The GitHub repository aviogit/dynamic-hand-gesture-classification-datasets contains a labelled image folder "dynamic-hand-gestures-LMHGD-dataset-double-view" with 13 categories: catching, catching hands up, line gesture, pointing, pointing with hand raised, resting, rotating, scroll finger, shaking, shaking low, shaking raised fist, slicing, zoom gesture. Examples follow, each with its label.

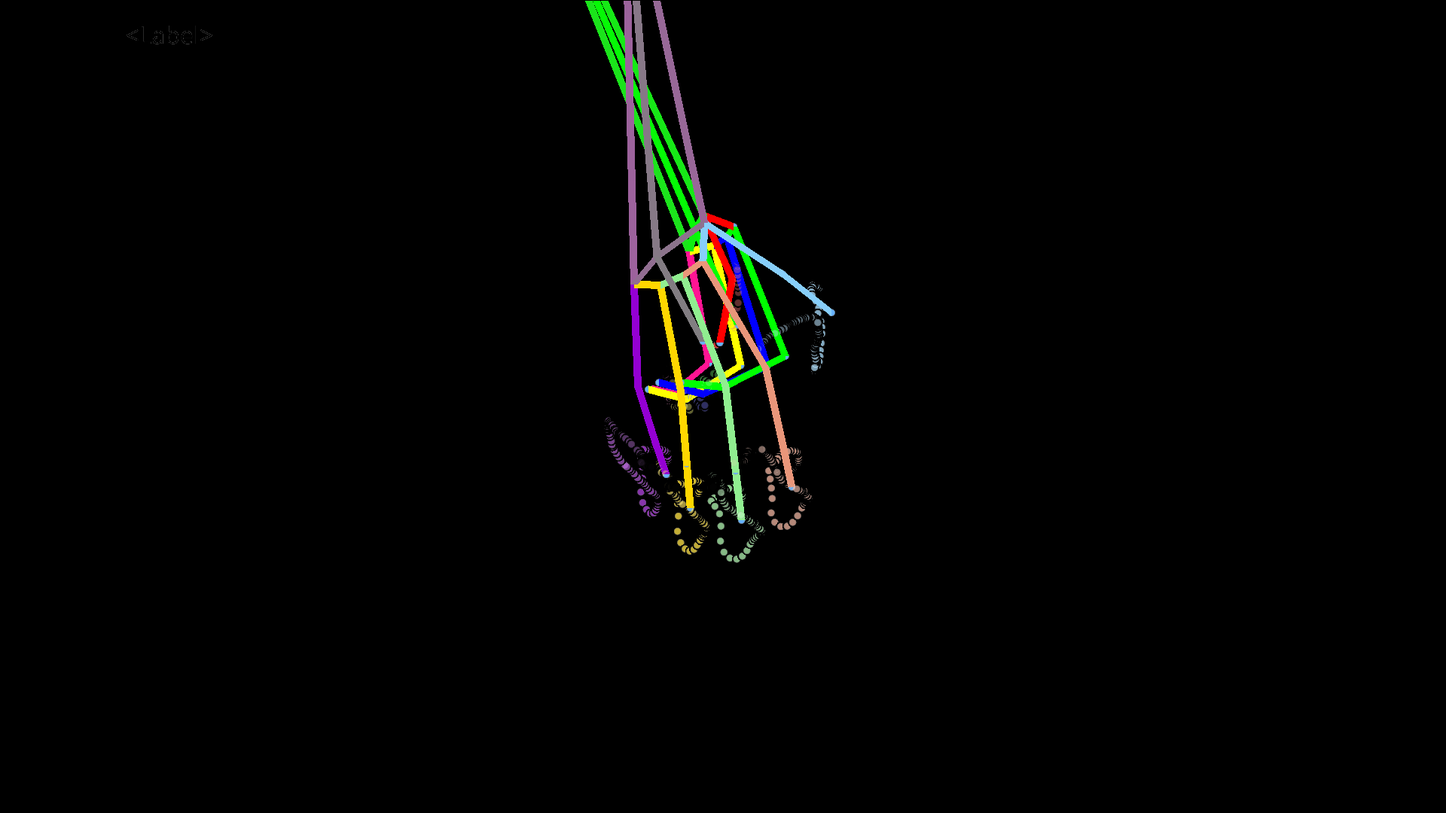
Label: shaking raised fist

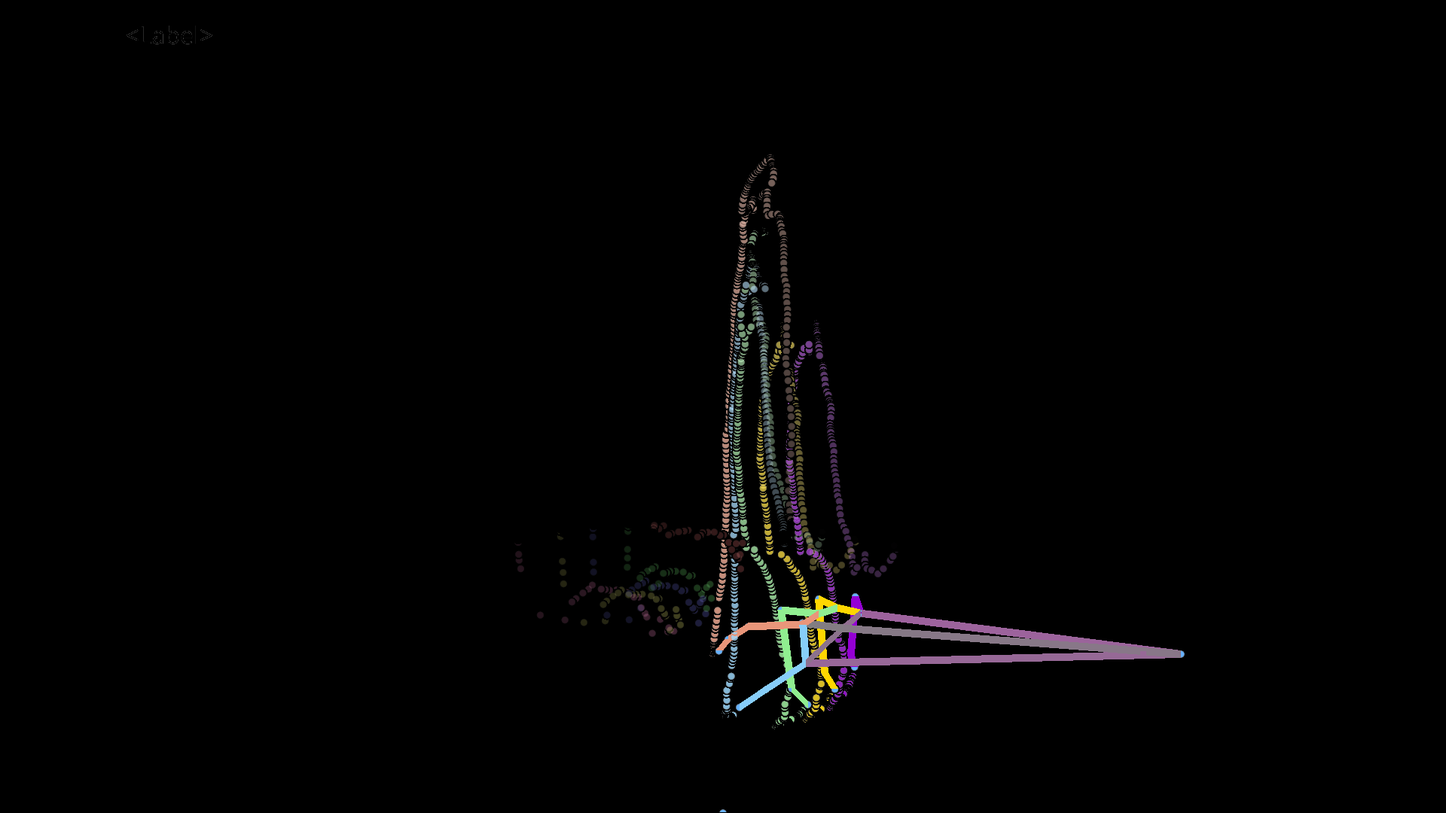
Label: scroll finger

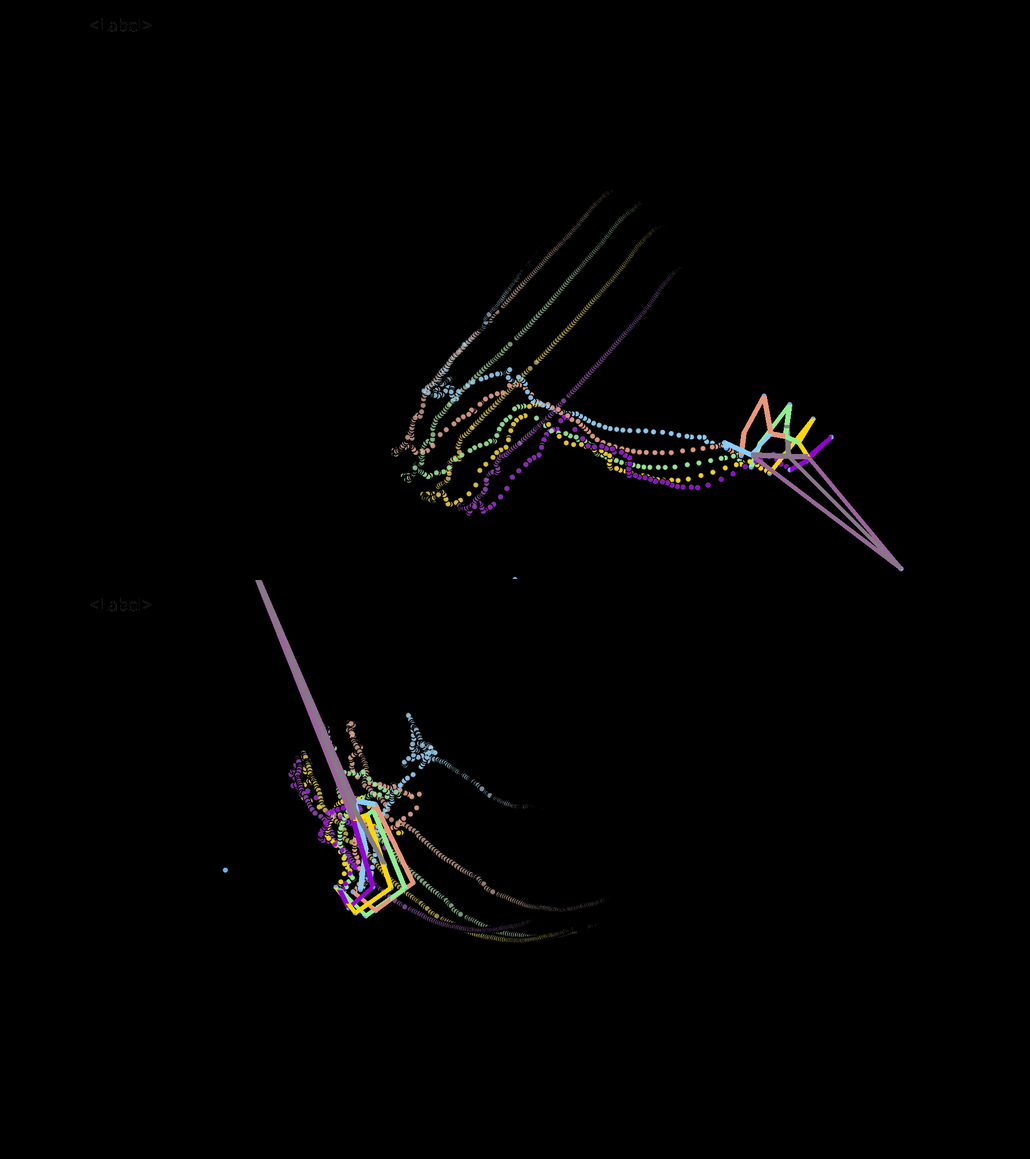
Label: shaking low

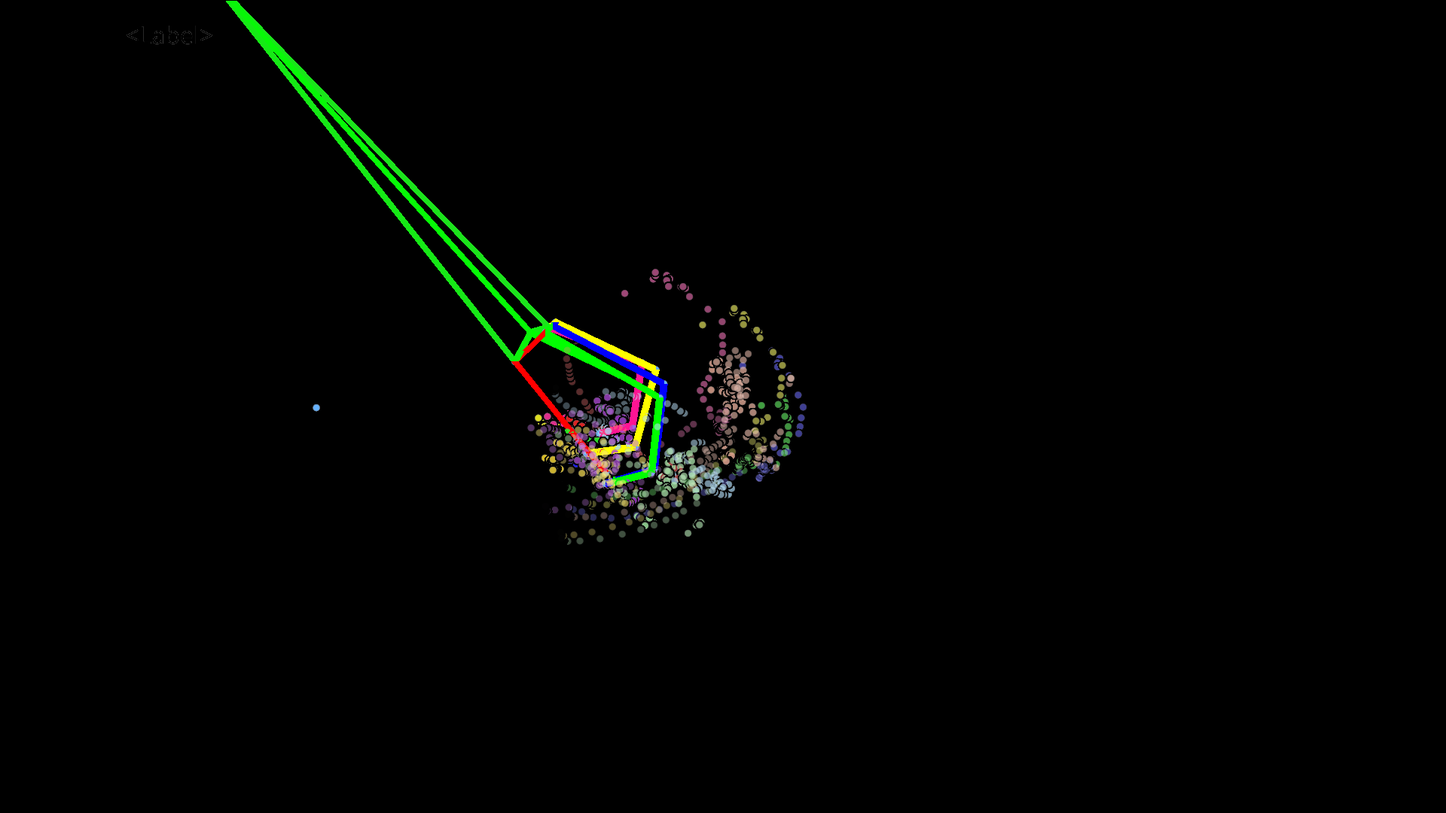
Label: zoom gesture

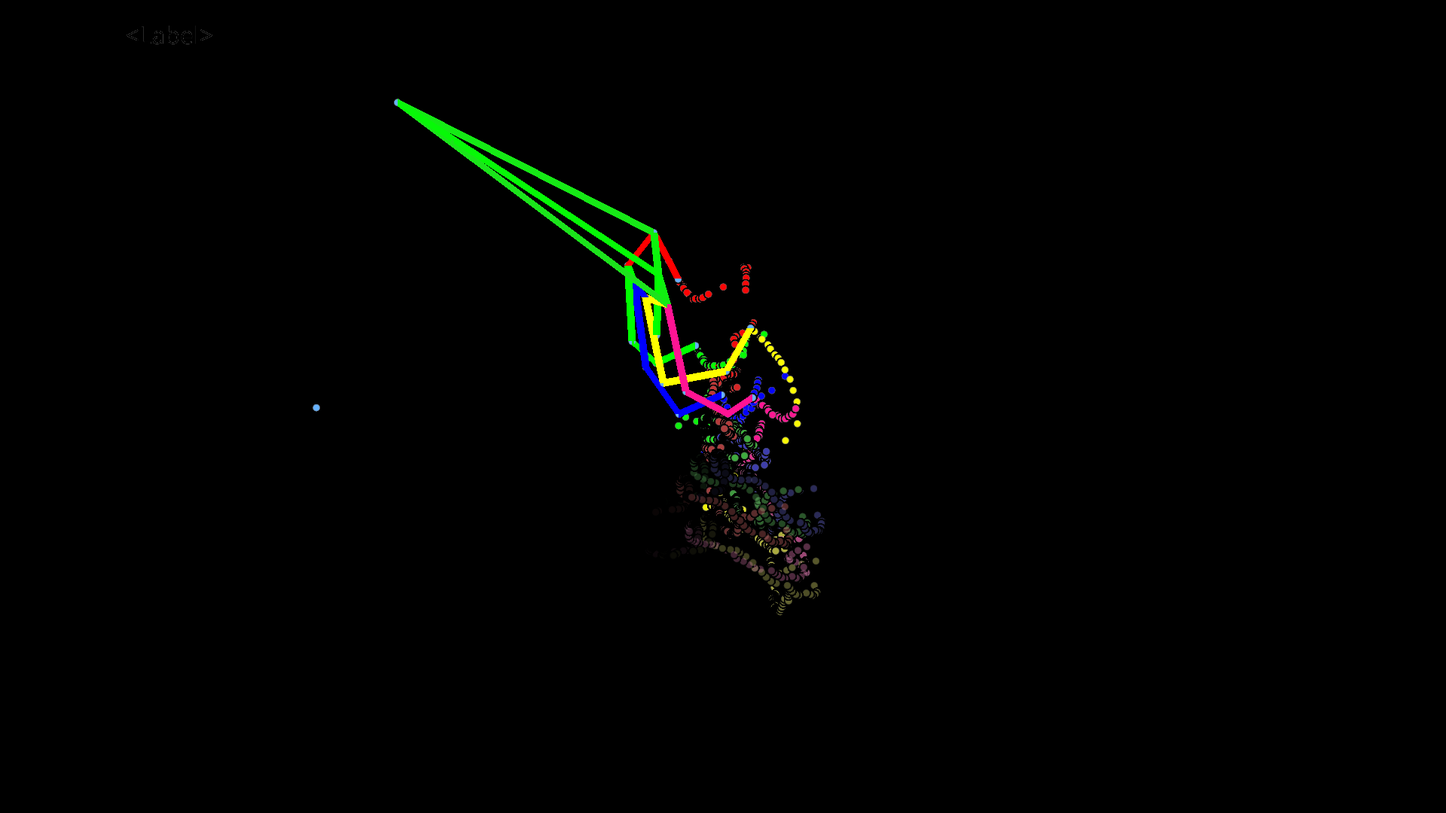
Label: line gesture

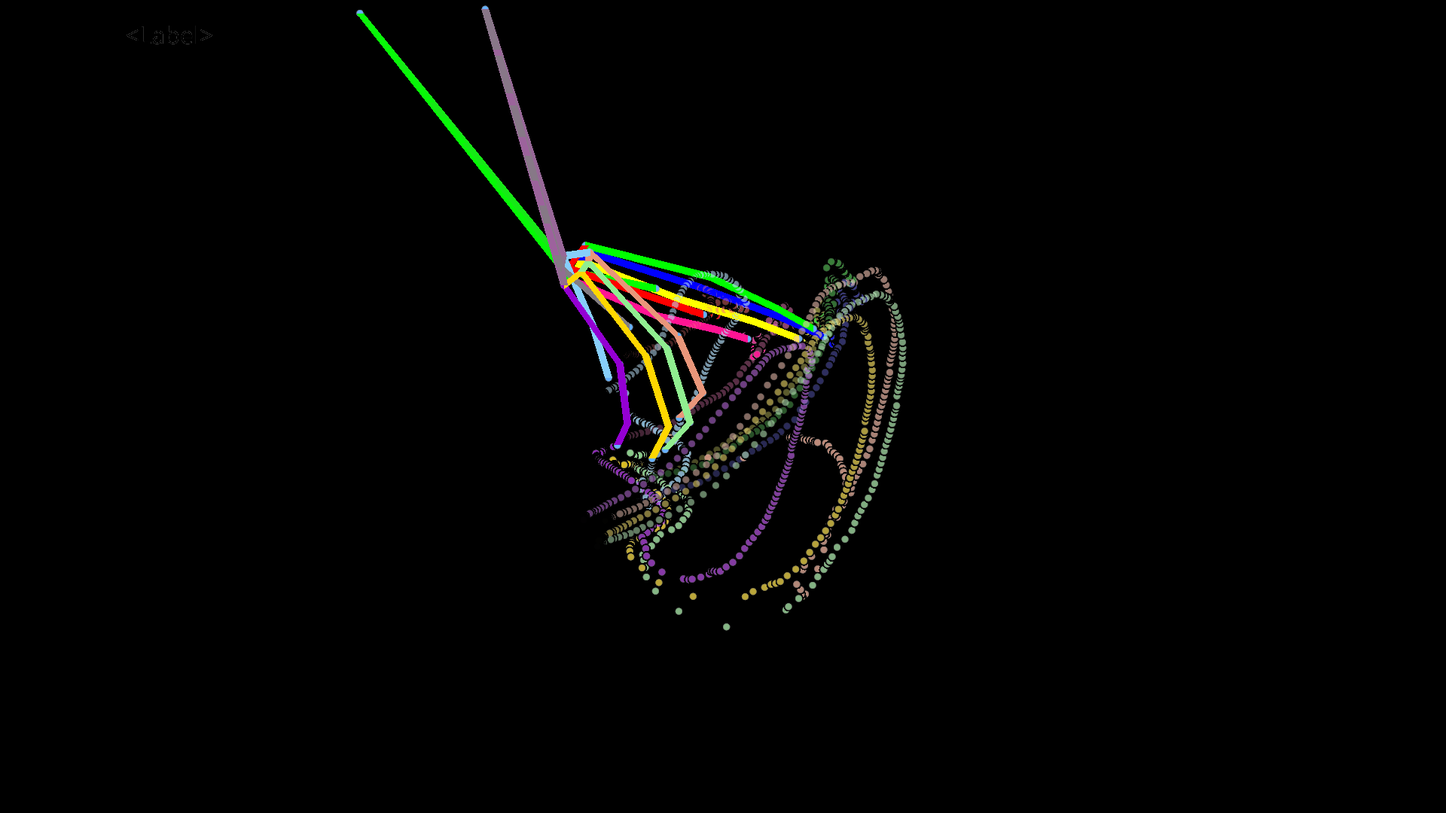
Label: catching hands up
